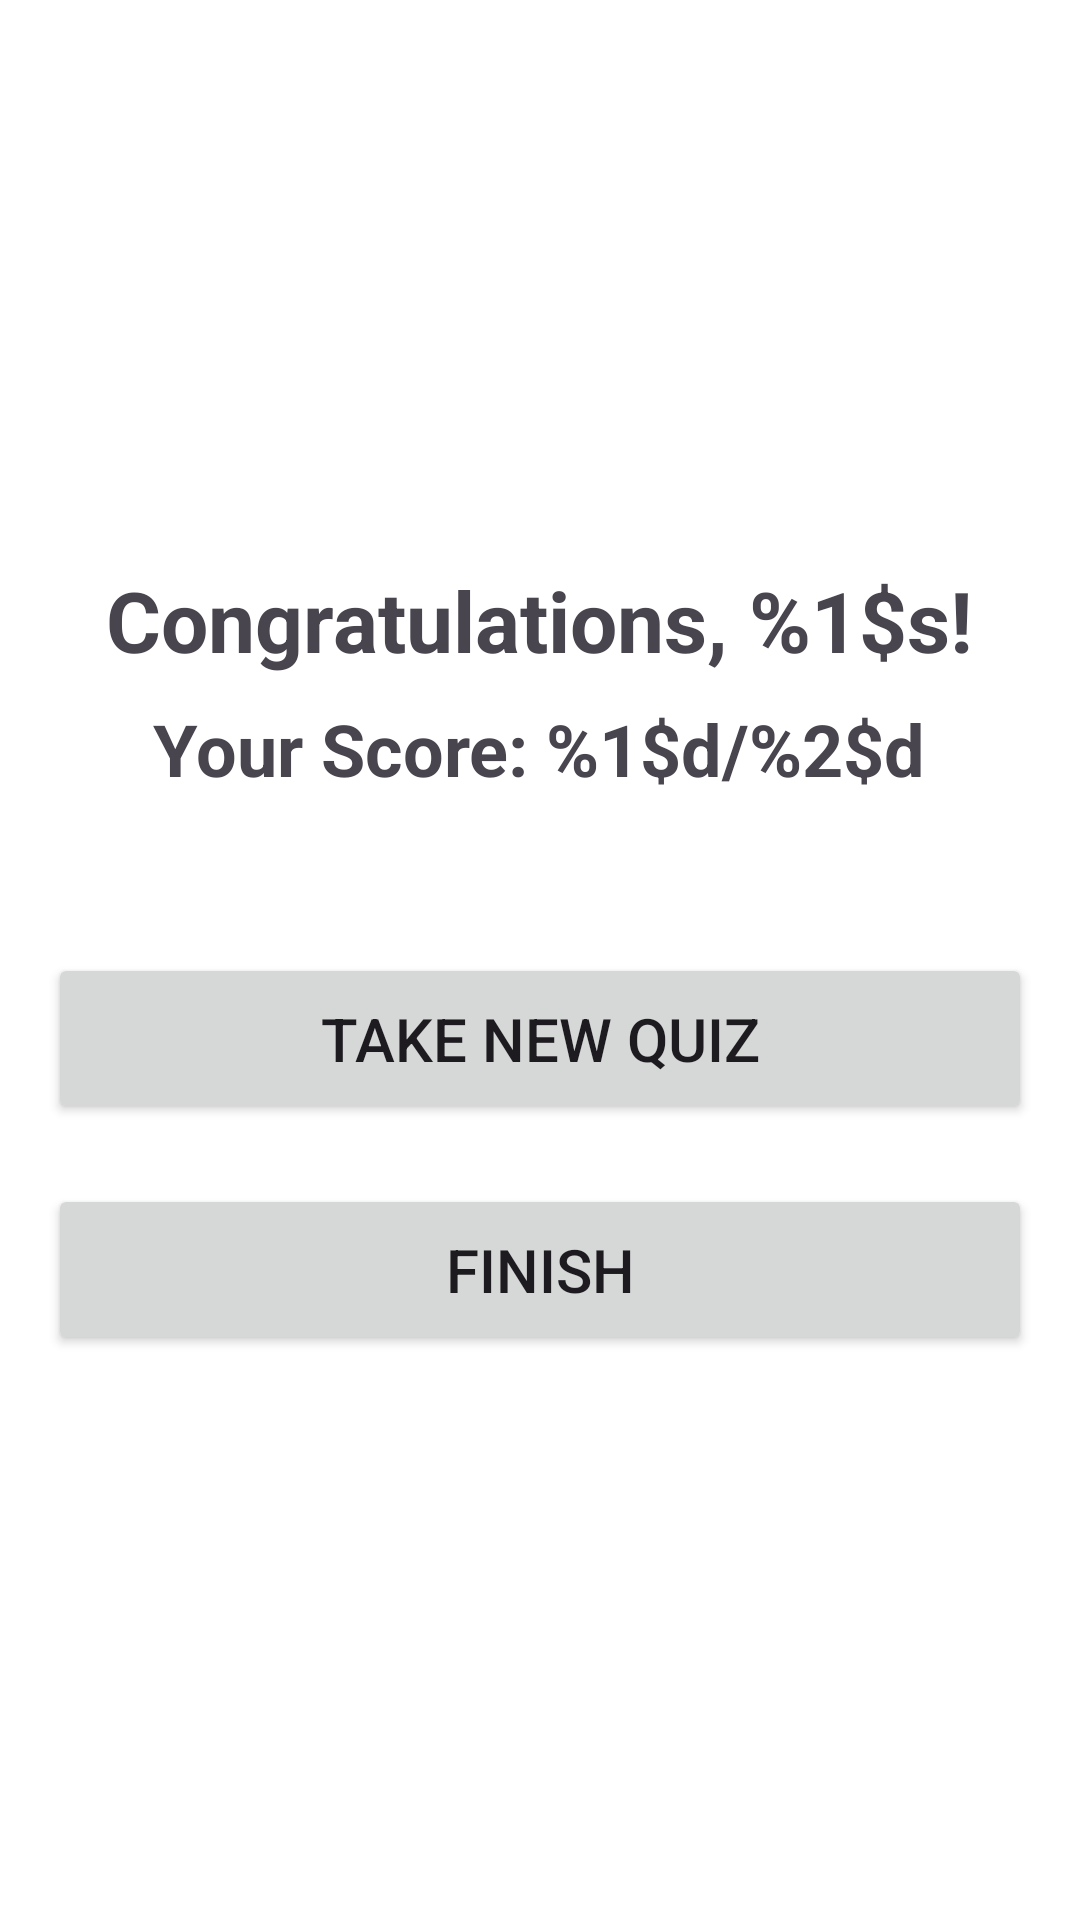

Reconstruct the res/layout file that produces this screen, plus the resources it refers to.
<!-- AndroidManifest.xml: application theme Theme.SIT305_31C_KYLE_ORIS -->
<!-- res/layout/activity_score.xml -->
<?xml version="1.0" encoding="utf-8"?>
<LinearLayout xmlns:android="http://schemas.android.com/apk/res/android"
    android:layout_width="match_parent"
    android:layout_height="match_parent"
    android:orientation="vertical"
    android:gravity="center"
    android:padding="16dp"
    android:background="#FFFFFF">

    
    <TextView
        android:id="@+id/congratulationsText"
        android:layout_width="wrap_content"
        android:layout_height="wrap_content"
        android:text="@string/congratulations_message"
        android:textSize="28sp"
        android:textStyle="bold"
        android:layout_marginBottom="8dp"
        android:gravity="center" />

    
    <TextView
        android:id="@+id/scoreText"
        android:layout_width="wrap_content"
        android:layout_height="wrap_content"
        android:text="@string/score_message"
        android:textSize="24sp"
        android:textStyle="bold"
        android:layout_marginBottom="32dp"
        android:gravity="center" />

    
    <Button
        android:id="@+id/takeNewQuizButton"
        android:layout_width="match_parent"
        android:layout_height="wrap_content"
        android:text="@string/take_new_quiz_button"
        android:textSize="20sp"
        android:padding="15dp"
        android:layout_marginTop="20dp" />

    
    <Button
        android:id="@+id/finishButton"
        android:layout_width="match_parent"
        android:layout_height="wrap_content"
        android:text="@string/finish_button"
        android:textSize="20sp"
        android:padding="15dp"
        android:layout_marginTop="20dp" />

</LinearLayout>
<!-- resources referenced by this layout -->
<resources>
  <string name="congratulations_message">Congratulations, %1$s!</string>
  <string name="finish_button">Finish</string>
  <string name="score_message">Your Score: %1$d/%2$d</string>
  <string name="take_new_quiz_button">Take New Quiz</string>
  <style name="Theme.SIT305_31C_KYLE_ORIS" parent="Base.Theme.SIT305_31C_KYLE_ORIS" />
  <style name="Base.Theme.SIT305_31C_KYLE_ORIS" parent="Theme.Material3.DayNight.NoActionBar">
          
          
      </style>
</resources>
